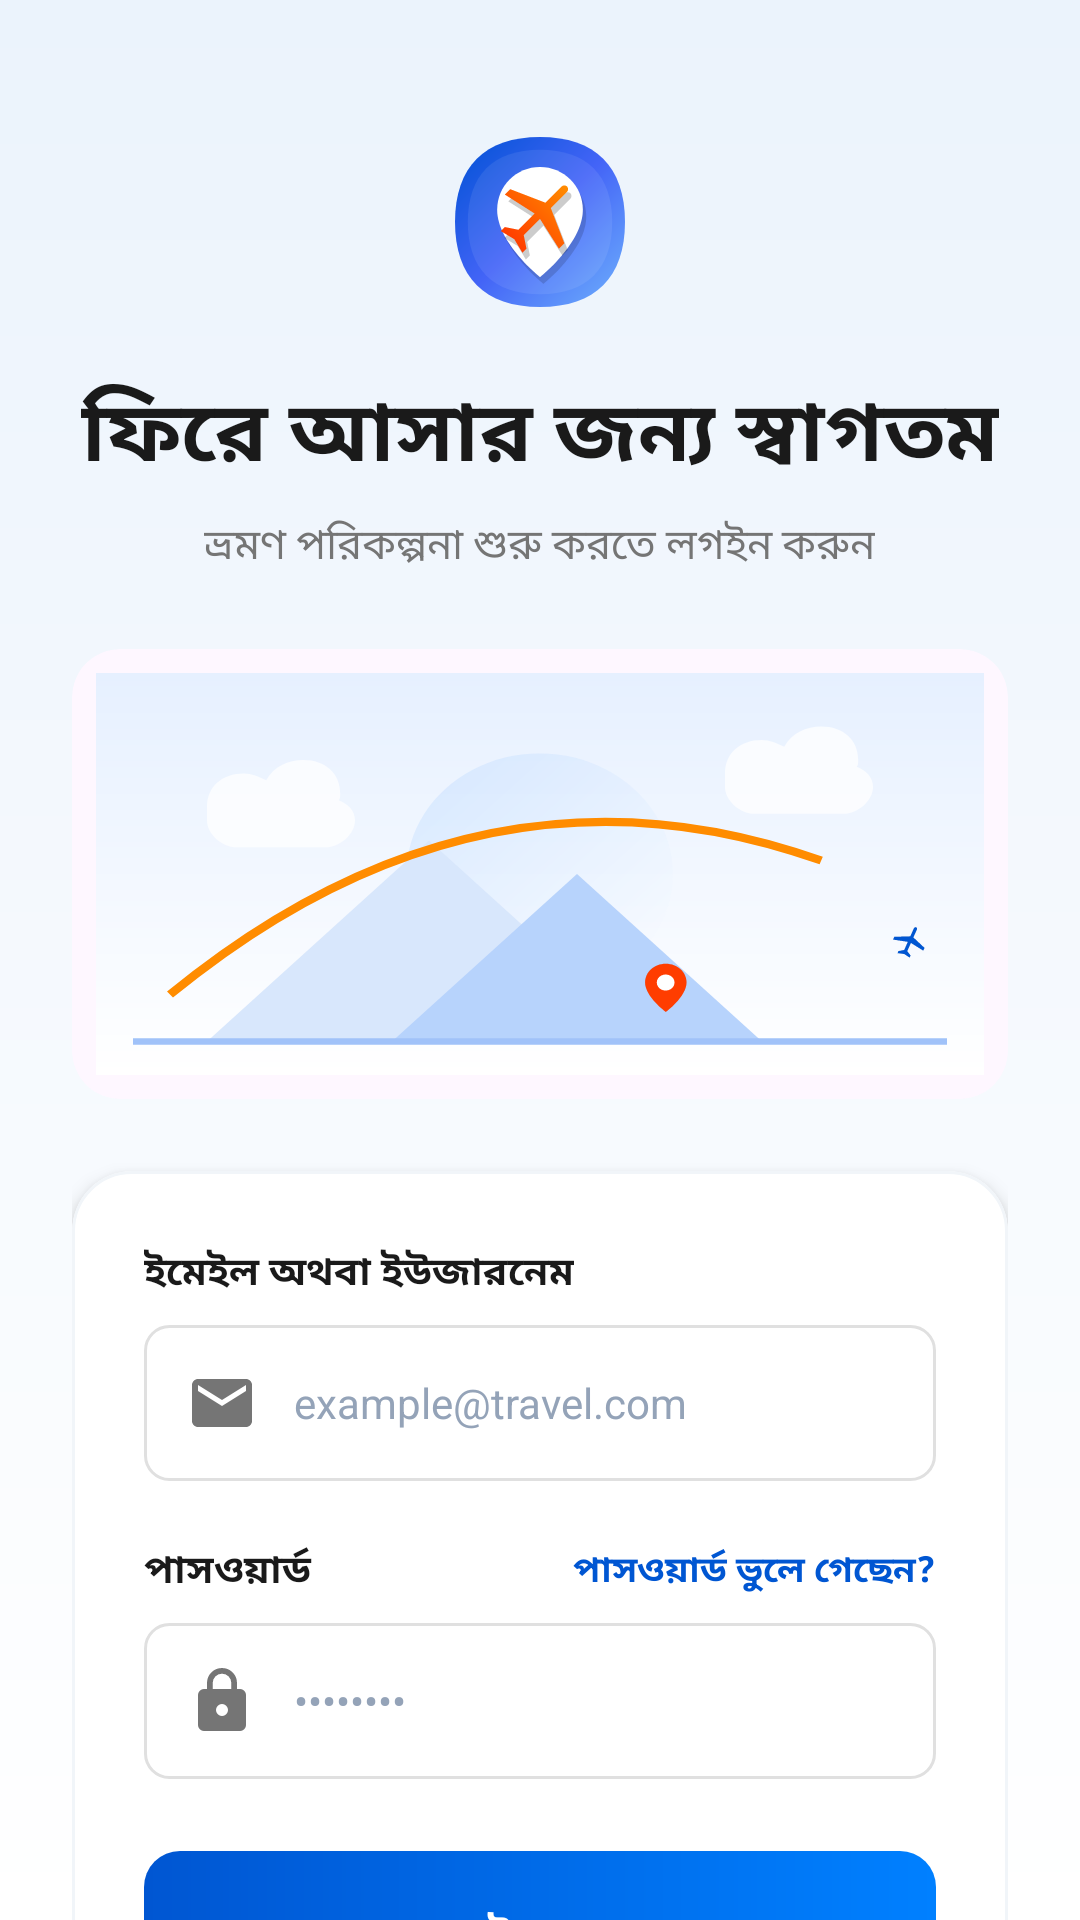

The Android layout XML behind this screen, and the referenced resources:
<!-- AndroidManifest.xml: application theme Theme.MyTourPlan -->
<!-- res/layout/activity_login.xml -->
<?xml version="1.0" encoding="utf-8"?>
<androidx.core.widget.NestedScrollView xmlns:android="http://schemas.android.com/apk/res/android"
    xmlns:app="http://schemas.android.com/apk/res-auto"
    android:id="@+id/main"
    android:layout_width="match_parent"
    android:layout_height="match_parent"
    android:background="@drawable/bg_screen_gradient"
    android:fillViewport="true">

    <LinearLayout
        android:layout_width="match_parent"
        android:layout_height="wrap_content"
        android:orientation="vertical"
        android:padding="24dp"
        android:gravity="center_horizontal">

        
        <ImageView
            android:layout_width="68dp"
            android:layout_height="68dp"
            android:src="@drawable/ic_logo"
            android:layout_marginTop="16dp"
            android:layout_marginBottom="16dp"/>

        <TextView
            android:layout_width="wrap_content"
            android:layout_height="wrap_content"
            android:text="ফিরে আসার জন্য স্বাগতম"
            android:textSize="28sp"
            android:textStyle="bold"
            android:textColor="@color/textColorPrimary"
            android:fontFamily="sans-serif-medium"
            android:layout_marginBottom="6dp"/>

        <TextView
            android:layout_width="wrap_content"
            android:layout_height="wrap_content"
            android:text="ভ্রমণ পরিকল্পনা শুরু করতে লগইন করুন"
            android:textSize="14sp"
            android:textColor="@color/textColorMuted"
            android:fontFamily="sans-serif"
            android:layout_marginBottom="24dp"/>

        
        <com.google.android.material.card.MaterialCardView
            android:layout_width="match_parent"
            android:layout_height="150dp"
            app:cardCornerRadius="16dp"
            android:layout_marginBottom="24dp"
            app:cardElevation="0dp"
            app:strokeWidth="0dp"
            android:theme="@style/CardStyle">
            
            <ImageView
                android:id="@+id/ivLoginHero"
                android:layout_width="match_parent"
                android:layout_height="match_parent"
                android:scaleType="fitXY"
                android:src="@drawable/ic_login_hero"
                android:padding="8dp"/>
        </com.google.android.material.card.MaterialCardView>

        
        <com.google.android.material.card.MaterialCardView
            android:layout_width="match_parent"
            android:layout_height="wrap_content"
            app:cardCornerRadius="20dp"
            app:cardElevation="4dp"
            app:strokeWidth="1dp"
            app:strokeColor="#F1F5F9"
            app:cardBackgroundColor="@color/surfaceColor"
            android:layout_marginBottom="24dp">

            <LinearLayout
                android:layout_width="match_parent"
                android:layout_height="wrap_content"
                android:orientation="vertical"
                android:padding="24dp">

                
                <TextView
                    android:layout_width="wrap_content"
                    android:layout_height="wrap_content"
                    android:text="ইমেইল অথবা ইউজারনেম"
                    android:textColor="@color/textColorPrimary"
                    android:textSize="13sp"
                    android:textStyle="bold"
                    android:fontFamily="sans-serif-medium"
                    android:layout_marginBottom="8dp"/>

                <EditText
                    android:id="@+id/etEmail"
                    android:layout_width="match_parent"
                    android:layout_height="wrap_content"
                    android:background="@drawable/bg_input"
                    android:hint="example@travel.com"
                    android:inputType="textEmailAddress"
                    android:padding="14dp"
                    android:textSize="14sp"
                    android:textColor="@color/textColorPrimary"
                    android:textColorHint="#94A3B8"
                    android:drawableStart="@drawable/ic_mail"
                    android:drawablePadding="12dp"
                    android:layout_marginBottom="20dp"/>

                
                <LinearLayout
                    android:layout_width="match_parent"
                    android:layout_height="wrap_content"
                    android:orientation="horizontal"
                    android:gravity="center_vertical"
                    android:layout_marginBottom="8dp">
                    
                    <TextView
                        android:layout_width="0dp"
                        android:layout_height="wrap_content"
                        android:layout_weight="1"
                        android:text="পাসওয়ার্ড"
                        android:textColor="@color/textColorPrimary"
                        android:textSize="13sp"
                        android:textStyle="bold"
                        android:fontFamily="sans-serif-medium"/>
                        
                    <TextView
                        android:layout_width="wrap_content"
                        android:layout_height="wrap_content"
                        android:text="পাসওয়ার্ড ভুলে গেছেন?"
                        android:textColor="@color/primaryColor"
                        android:textSize="12sp"
                        android:textStyle="bold"
                        android:fontFamily="sans-serif-medium"/>
                </LinearLayout>

                <EditText
                    android:id="@+id/etPassword"
                    android:layout_width="match_parent"
                    android:layout_height="wrap_content"
                    android:background="@drawable/bg_input"
                    android:hint="••••••••"
                    android:inputType="textPassword"
                    android:padding="14dp"
                    android:textSize="14sp"
                    android:textColor="@color/textColorPrimary"
                    android:textColorHint="#94A3B8"
                    android:drawableStart="@drawable/ic_lock"
                    android:drawablePadding="12dp"
                    android:layout_marginBottom="24dp"/>

                
                <com.google.android.material.button.MaterialButton
                    android:id="@+id/btnLogin"
                    android:layout_width="match_parent"
                    android:layout_height="wrap_content"
                    android:text="লগইন করুন"
                    android:textColor="@color/white"
                    android:textSize="15sp"
                    android:textStyle="bold"
                    android:fontFamily="sans-serif-medium"
                    android:background="@drawable/bg_button_gradient"
                    app:backgroundTint="@null"
                    app:cornerRadius="12dp"
                    android:paddingVertical="14dp"
                    android:layout_marginBottom="24dp"/>

                
                <LinearLayout
                    android:layout_width="match_parent"
                    android:layout_height="wrap_content"
                    android:orientation="horizontal"
                    android:gravity="center_vertical"
                    android:layout_marginBottom="20dp">
                    <View android:layout_width="0dp" android:layout_height="1dp" android:layout_weight="1" android:background="#E2E8F0"/>
                    <TextView android:layout_width="wrap_content" android:layout_height="wrap_content" android:text="অথবা অন্যান্য মাধ্যম" android:textSize="10sp" android:textColor="@color/textColorMuted" android:letterSpacing="0.05" android:layout_marginHorizontal="16dp"/>
                    <View android:layout_width="0dp" android:layout_height="1dp" android:layout_weight="1" android:background="#E2E8F0"/>
                </LinearLayout>

                
                <LinearLayout
                    android:layout_width="match_parent"
                    android:layout_height="wrap_content"
                    android:orientation="horizontal">
                    <com.google.android.material.button.MaterialButton
                        android:layout_width="0dp"
                        android:layout_height="wrap_content"
                        android:layout_weight="1"
                        android:text="Google"
                        style="@style/Widget.Material3.Button.OutlinedButton"
                        android:textColor="@color/textColorPrimary"
                        app:cornerRadius="12dp"
                        android:paddingVertical="10dp"
                        android:layout_marginEnd="8dp"/>
                    <com.google.android.material.button.MaterialButton
                        android:layout_width="0dp"
                        android:layout_height="wrap_content"
                        android:layout_weight="1"
                        android:text="Facebook"
                        style="@style/Widget.Material3.Button.OutlinedButton"
                        android:textColor="@color/textColorPrimary"
                        app:cornerRadius="12dp"
                        android:paddingVertical="10dp"
                        android:layout_marginStart="8dp"/>
                </LinearLayout>

            </LinearLayout>
        </com.google.android.material.card.MaterialCardView>

        
        <LinearLayout
            android:layout_width="wrap_content"
            android:layout_height="wrap_content"
            android:orientation="horizontal"
            android:layout_marginBottom="16dp">
            <TextView
                android:layout_width="wrap_content"
                android:layout_height="wrap_content"
                android:text="অ্যাকাউন্ট নেই? "
                android:textColor="@color/textColorPrimary"
                android:textSize="14sp"/>
            <TextView
                android:id="@+id/tvRegister"
                android:layout_width="wrap_content"
                android:layout_height="wrap_content"
                android:text="নিবন্ধন করুন"
                android:textColor="@color/primaryColor"
                android:textSize="14sp"
                android:textStyle="bold"
                android:fontFamily="sans-serif-medium"/>
        </LinearLayout>
        
        <View android:layout_width="match_parent" android:layout_height="1dp" android:background="#F1F5F9" android:layout_marginBottom="16dp"/>

        <TextView
            android:layout_width="wrap_content"
            android:layout_height="wrap_content"
            android:text="মাত্র ৫০০ টাকা/মাসে প্রিমিয়াম ভ্রমণ পরিকল্পনা শুরু করুন।"
            android:textColor="@color/textColorMuted"
            android:textSize="10sp"
            android:letterSpacing="0.02"/>

    </LinearLayout>
</androidx.core.widget.NestedScrollView>
<!-- resources referenced by this layout -->
<resources>
  <color name="primaryColor">#0056D2</color>
  <color name="surfaceColor">#FFFFFF</color>
  <color name="textColorMuted">#757575</color>
  <color name="textColorPrimary">#1A1A1A</color>
  <color name="white">#FFFFFF</color>
  <!-- drawable bg_button_gradient (drawable) -->
  <?xml version="1.0" encoding="utf-8"?>
  <shape xmlns:android="http://schemas.android.com/apk/res/android"
      android:shape="rectangle">
      <gradient
          android:type="linear"
          android:angle="0"
          android:startColor="#0056D2"
          android:endColor="#0080FF" />
      <corners android:radius="12dp" />
  </shape>
  <!-- drawable bg_input (drawable) -->
  <?xml version="1.0" encoding="utf-8"?>
  <shape xmlns:android="http://schemas.android.com/apk/res/android">
      <solid android:color="@color/surfaceColor" />
      <corners android:radius="8dp" />
      <stroke android:width="1dp" android:color="#E0E0E0" />
  </shape>
  <!-- drawable bg_screen_gradient (drawable) -->
  <?xml version="1.0" encoding="utf-8"?>
  <shape xmlns:android="http://schemas.android.com/apk/res/android"
      android:shape="rectangle">
      <gradient
          android:type="linear"
          android:angle="270"
          android:startColor="#EBF3FC"
          android:endColor="#FFFFFF" />
  </shape>
  <!-- drawable ic_lock (drawable) -->
  <vector xmlns:android="http://schemas.android.com/apk/res/android"
      android:width="24dp"
      android:height="24dp"
      android:viewportWidth="24"
      android:viewportHeight="24">
      <path
          android:fillColor="#757575"
          android:pathData="M18,8H17V6A5,5 0 0,0 7,6V8H6A2,2 0 0,0 4,10V20A2,2 0 0,0 6,22H18A2,2 0 0,0 20,20V10A2,2 0 0,0 18,8ZM12,17A2,2 0 1,1 14,15A2,2 0 0,1 12,17ZM15.1,8H8.9V6A3.1,3.1 0 0,1 12,2.9A3.1,3.1 0 0,1 15.1,6Z" />
  </vector>
  <!-- drawable ic_login_hero: vector/xml drawable (drawable, 3928 chars, omitted) -->
  <!-- drawable ic_logo: vector/xml drawable (drawable, 3231 chars, omitted) -->
  <!-- drawable ic_mail (drawable) -->
  <vector xmlns:android="http://schemas.android.com/apk/res/android"
      android:width="24dp"
      android:height="24dp"
      android:viewportWidth="24"
      android:viewportHeight="24">
      <path
          android:fillColor="#757575"
          android:pathData="M20,4H4C2.9,4 2,4.9 2,6V18C2,19.1 2.9,20 4,20H20C21.1,20 22,19.1 22,18V6C22,4.9 21.1,4 20,4ZM20,8L12,13L4,8V6L12,11L20,6V8Z" />
  </vector>
  <style name="CardStyle" parent="Widget.Material3.CardView.Elevated">
          <item name="cardCornerRadius">16dp</item>
          <item name="cardElevation">2dp</item>
          <item name="cardBackgroundColor">@color/surfaceColor</item>
          <item name="strokeWidth">0dp</item>
      </style>
  <style name="Theme.MyTourPlan" parent="Base.Theme.MyTourPlan" />
  <style name="Base.Theme.MyTourPlan" parent="Theme.Material3.Light.NoActionBar">
          <item name="colorPrimary">@color/primaryColor</item>
          <item name="colorSecondary">@color/secondaryColor</item>
          <item name="android:statusBarColor">@android:color/transparent</item>
          <item name="android:windowLightStatusBar">true</item>
          <item name="android:navigationBarColor">@android:color/transparent</item>
      </style>
  <color name="secondaryColor">#FF8C00</color>
</resources>
